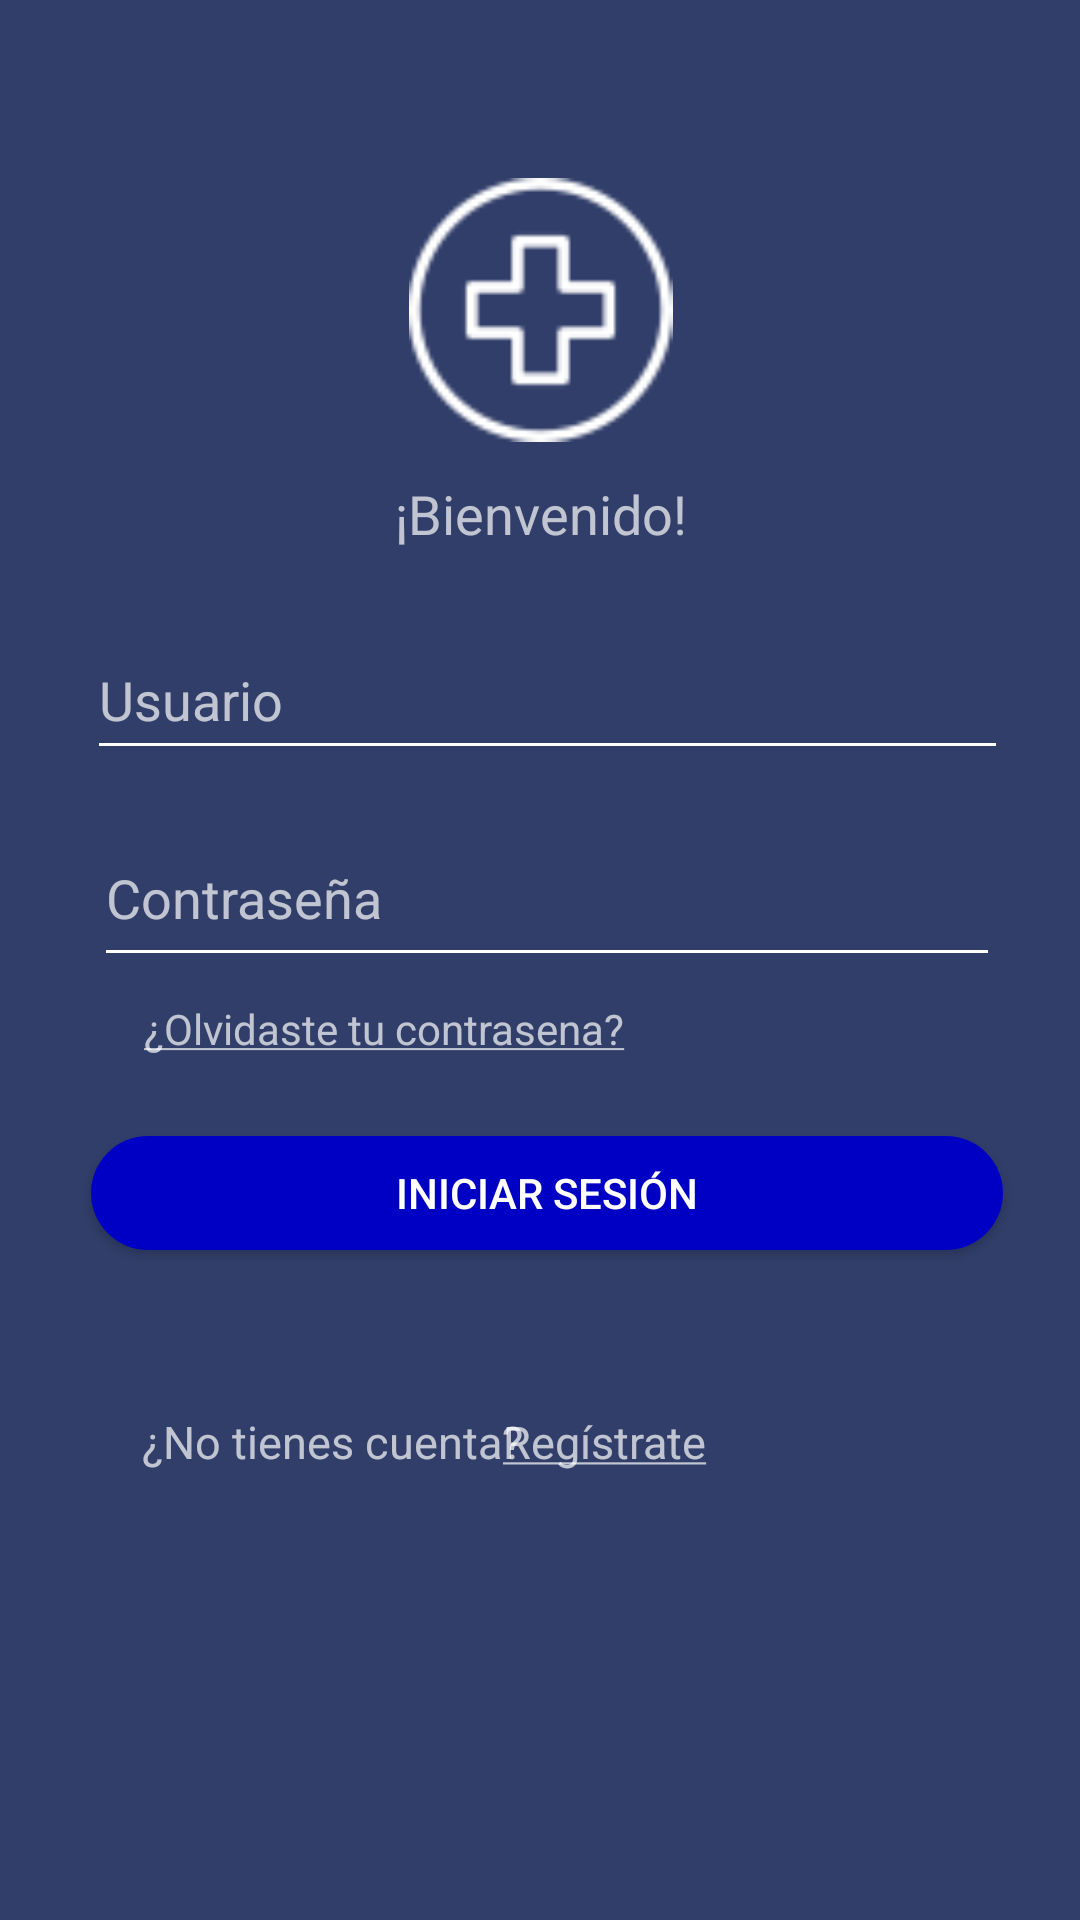

Produce the Android XML layout that renders to this screen, including the resource entries it uses.
<!-- AndroidManifest.xml: application theme Theme.AppCompat.NoActionBar -->
<!-- res/layout/activity_main.xml -->
<?xml version="1.0" encoding="utf-8"?>
<androidx.constraintlayout.widget.ConstraintLayout xmlns:android="http://schemas.android.com/apk/res/android"
    xmlns:app="http://schemas.android.com/apk/res-auto"
    xmlns:tools="http://schemas.android.com/tools"
    android:layout_width="match_parent"
    android:layout_height="match_parent"
    android:background="#313E69"
    tools:context=".MainActivity">

    <ImageView
        android:id="@+id/imageView3"
        android:layout_width="89dp"
        android:layout_height="88dp"
        android:src="@drawable/login"
        app:layout_constraintBottom_toTopOf="@+id/txtUsuario"
        app:layout_constraintEnd_toEndOf="parent"
        app:layout_constraintStart_toStartOf="parent"
        app:layout_constraintTop_toTopOf="parent" />

    <EditText
        android:id="@+id/txtUsuario"
        android:layout_width="307dp"
        android:layout_height="50dp"
        android:backgroundTint="@color/white"
        android:ems="10"
        android:hint="Usuario"
        android:inputType="textPersonName"
        android:singleLine="true"
        app:layout_constraintBottom_toBottomOf="parent"
        app:layout_constraintEnd_toEndOf="parent"
        app:layout_constraintHorizontal_bias="0.548"
        app:layout_constraintStart_toStartOf="parent"
        app:layout_constraintTop_toTopOf="parent"
        app:layout_constraintVertical_bias="0.35" />

    <TextView
        android:id="@+id/textView2"
        android:layout_width="wrap_content"
        android:layout_height="wrap_content"
        android:autoLink=""
        android:text="@string/contrasena_olvidada"
        android:textSize="14dp"
        app:layout_constraintBottom_toTopOf="@+id/btnIngresar"
        app:layout_constraintEnd_toEndOf="parent"
        app:layout_constraintHorizontal_bias="0.24"
        app:layout_constraintStart_toStartOf="parent"
        app:layout_constraintTop_toBottomOf="@+id/txtContrasena"
        app:layout_constraintVertical_bias="0.224" />

    <TextView
        android:id="@+id/txtMensaje1"
        android:layout_width="163dp"
        android:layout_height="26dp"
        android:text="¿No tienes cuenta?"
        android:textSize="15dp"
        app:layout_constraintBottom_toBottomOf="parent"
        app:layout_constraintEnd_toEndOf="parent"
        app:layout_constraintHorizontal_bias="0.241"
        app:layout_constraintStart_toStartOf="parent"
        app:layout_constraintTop_toBottomOf="@+id/btnIngresar"
        app:layout_constraintVertical_bias="0.272" />

    <EditText
        android:id="@+id/txtContrasena"
        android:layout_width="302dp"
        android:layout_height="56dp"
        android:backgroundTint="@color/white"
        android:ems="10"
        android:hint="Contraseña"
        android:inputType="textPassword"
        app:layout_constraintBottom_toBottomOf="parent"
        app:layout_constraintEnd_toEndOf="parent"
        app:layout_constraintHorizontal_bias="0.541"
        app:layout_constraintStart_toStartOf="parent"
        app:layout_constraintTop_toTopOf="parent"
        app:layout_constraintVertical_bias="0.462" />

    <TextView
        android:id="@+id/txtMensaje"
        android:layout_width="110dp"
        android:layout_height="24dp"
        android:text="@string/registrarse"
        android:textSize="15dp"
        android:clickable="true"
        android:onClick="onClickCrearCuenta"
        app:layout_constraintBottom_toBottomOf="parent"
        app:layout_constraintEnd_toEndOf="parent"
        app:layout_constraintHorizontal_bias="0.671"
        app:layout_constraintStart_toStartOf="parent"
        app:layout_constraintTop_toBottomOf="@+id/btnIngresar"
        app:layout_constraintVertical_bias="0.27" />

    <Button
        android:id="@+id/btnIngresar"
        android:layout_width="304dp"
        android:layout_height="38dp"
        android:background="@drawable/bordes_redondos"
        android:text="Iniciar Sesión"
        android:onClick="onClickIngresar"
        app:layout_constraintBottom_toBottomOf="parent"
        app:layout_constraintEnd_toEndOf="parent"
        app:layout_constraintHorizontal_bias="0.542"
        app:layout_constraintStart_toStartOf="parent"
        app:layout_constraintTop_toTopOf="parent"
        app:layout_constraintVertical_bias="0.629"
        tools:ignore="UsingOnClickInXml" />

    <TextView
        android:id="@+id/txtMensaje2"
        android:layout_width="163dp"
        android:layout_height="26dp"
        android:text="¡Bienvenido!"
        android:textAlignment="center"
        android:textAllCaps="false"
        android:textSize="18dp"
        app:layout_constraintBottom_toBottomOf="parent"
        app:layout_constraintEnd_toEndOf="parent"
        app:layout_constraintStart_toStartOf="parent"
        app:layout_constraintTop_toTopOf="parent"
        app:layout_constraintVertical_bias="0.259" />
</androidx.constraintlayout.widget.ConstraintLayout>
<!-- resources referenced by this layout -->
<resources>
  <!-- drawable bordes_redondos (drawable) -->
  <?xml version="1.0" encoding="utf-8"?>
  <shape xmlns:android="http://schemas.android.com/apk/res/android">
      <solid android:color="#0000C5"/>
      <stroke android:width="0dp"
          android:color="#fff"/>
      <corners android:radius="70px"/>
  </shape>
  <!-- drawable login: png bitmap (drawable, 2270 bytes) -->
  <string name="contrasena_olvidada"><u>¿Olvidaste tu contrasena?</u></string>
  <string name="registrarse"><u>Regístrate</u></string>
  <!-- not gathered from this repository: default colours our renderer supplied (Android Studio template values) -->
  <color name="white">#FFFFFFFF</color>
</resources>
